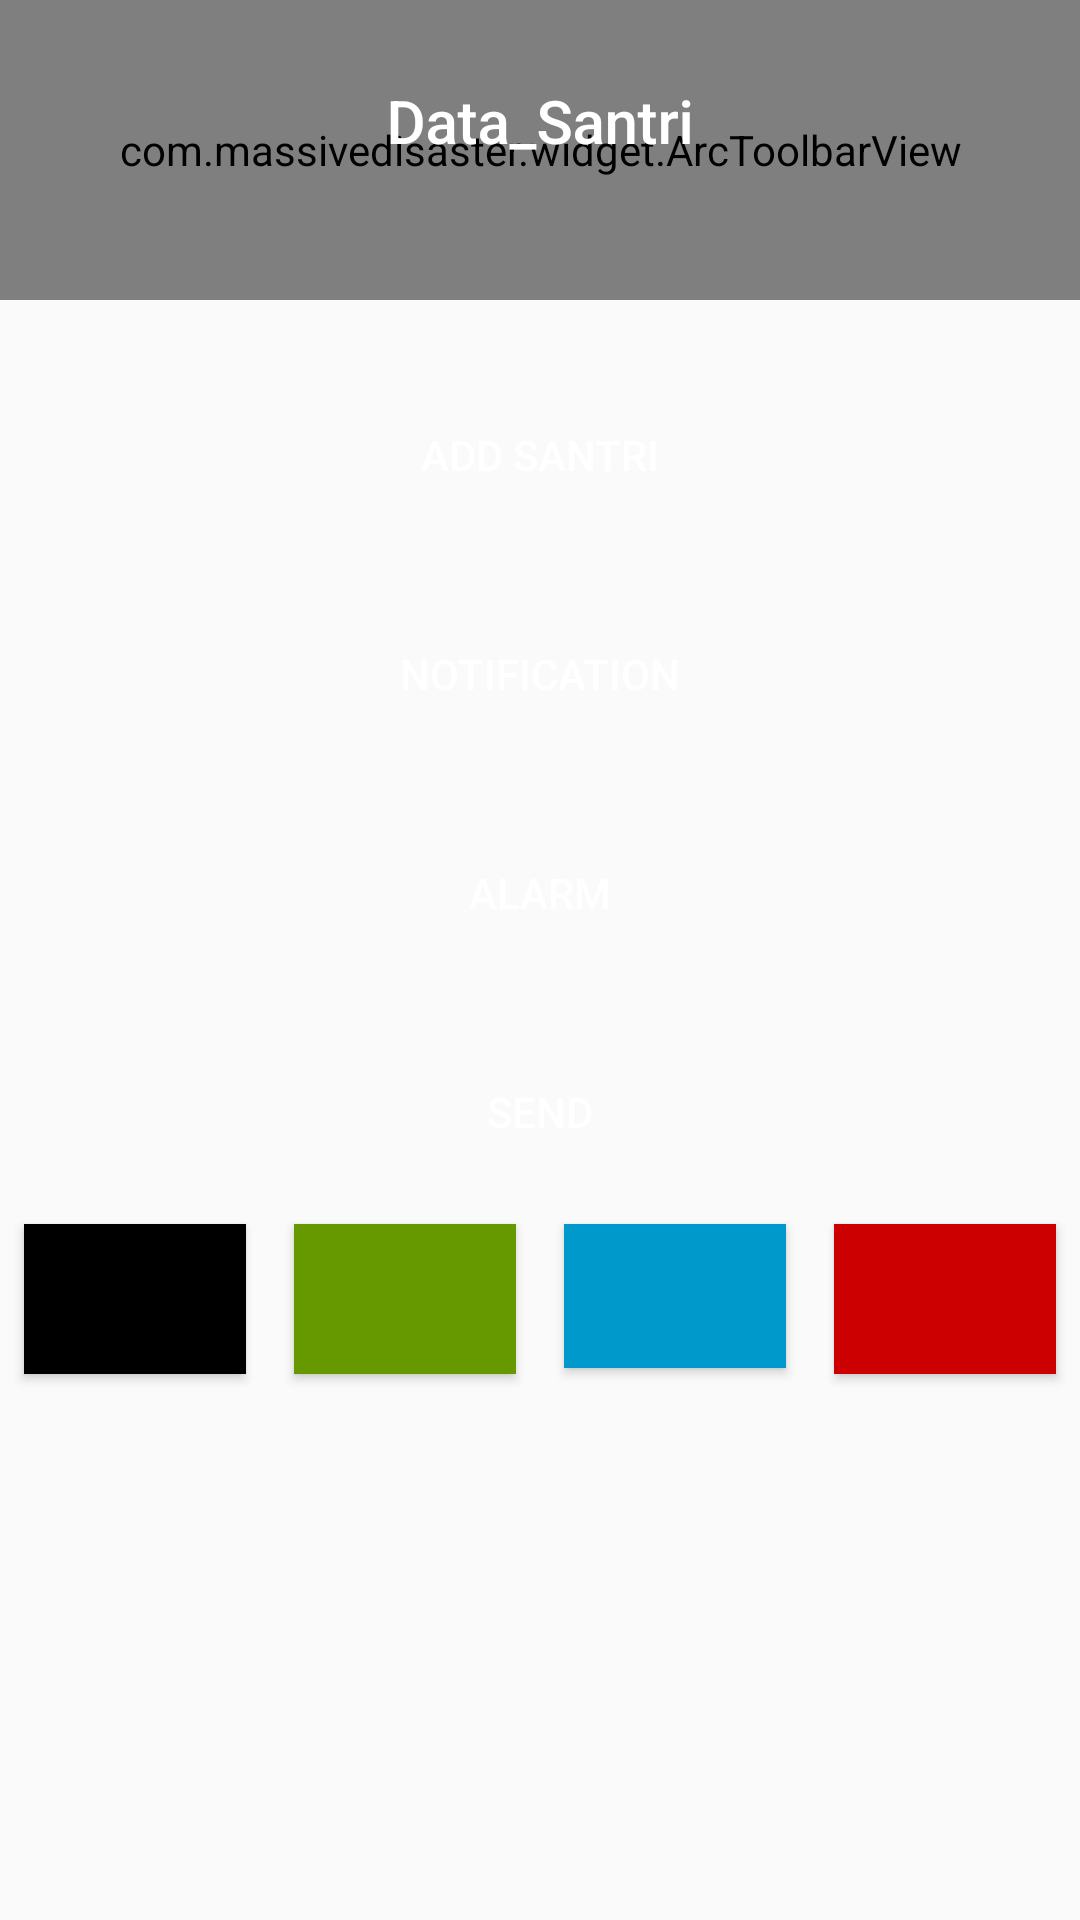

Write the Android layout XML for this screen, with the resource values it uses.
<!-- AndroidManifest.xml: application theme AppTheme -->
<!-- res/layout/activity_dashboard.xml -->
<?xml version="1.0" encoding="utf-8"?>
<androidx.constraintlayout.widget.ConstraintLayout xmlns:android="http://schemas.android.com/apk/res/android"
    xmlns:app="http://schemas.android.com/apk/res-auto"
    xmlns:tools="http://schemas.android.com/tools"
    android:layout_width="match_parent"
    android:layout_height="match_parent"
    tools:context=".Dashboard">

    <com.google.android.material.appbar.AppBarLayout
        android:id="@+id/appbar"
        android:layout_width="match_parent"
        android:layout_height="100dp"
        android:background="@drawable/wave_blue"
        app:elevation="0dp">

        <com.google.android.material.appbar.CollapsingToolbarLayout
            android:id="@+id/toolbar_layout"
            android:layout_width="match_parent"
            android:layout_height="match_parent"
            android:fitsSystemWindows="true"
            app:collapsedTitleTextAppearance="@style/Toolbar.TitleText"
            app:contentScrim="?attr/colorPrimary"
            app:expandedTitleGravity="center"
            app:expandedTitleMarginBottom="50dp"
            app:expandedTitleTextAppearance="@style/Toolbar.TitleText"
            app:layout_scrollFlags="enterAlways"
            app:title="@string/app_name"
            app:toolbarId="@+id/toolbar">

            <com.massivedisaster.widget.ArcToolbarView
                android:id="@+id/arcToolbar"
                android:layout_width="match_parent"
                android:layout_height="match_parent"
                android:background="@android:color/transparent" />

            <androidx.appcompat.widget.Toolbar
                android:id="@+id/toolbar"
                android:layout_width="match_parent"
                android:layout_height="?attr/actionBarSize"
                app:layout_collapseMode="pin" />

        </com.google.android.material.appbar.CollapsingToolbarLayout>

    </com.google.android.material.appbar.AppBarLayout>


    <Button
        android:id="@+id/button"
        android:layout_width="233dp"
        android:layout_height="43dp"
        android:layout_margin="30dp"
        android:layout_marginStart="100dp"
        android:layout_marginTop="32dp"
        android:layout_marginEnd="148dp"
        android:background="@drawable/bg_button_primary"
        android:onClick="kirim"
        android:text="Send"
        android:textColor="@android:color/white"
        app:layout_constraintEnd_toEndOf="parent"
        app:layout_constraintStart_toStartOf="parent"
        app:layout_constraintTop_toBottomOf="@+id/button5" />

    <Button
        android:id="@+id/imageButton6"
        android:layout_width="233dp"
        android:layout_height="43dp"
        android:layout_margin="30dp"
        android:layout_marginStart="100dp"
        android:layout_marginEnd="100dp"
        android:background="@drawable/bg_button_primary"
        android:onClick="add"
        android:text="@string/add_santri"
        android:textColor="@android:color/white"
        app:layout_constraintEnd_toEndOf="parent"
        app:layout_constraintStart_toStartOf="parent"
        app:layout_constraintTop_toBottomOf="@+id/appbar" />

    <Button
        android:id="@+id/button4"
        android:layout_width="233dp"
        android:layout_height="43dp"
        android:layout_margin="30dp"
        android:layout_marginStart="100dp"
        android:layout_marginTop="124dp"
        android:layout_marginEnd="100dp"
        android:background="@drawable/bg_button_primary"
        android:text="Notification"
        android:textColor="@android:color/white"
        app:layout_constraintEnd_toEndOf="parent"
        app:layout_constraintStart_toStartOf="parent"
        app:layout_constraintTop_toBottomOf="@+id/imageButton6" />

    <Button
        android:id="@+id/button5"
        android:layout_width="233dp"
        android:layout_height="43dp"
        android:layout_margin="30dp"
        android:layout_marginStart="100dp"
        android:layout_marginTop="32dp"
        android:layout_marginEnd="100dp"
        android:background="@drawable/bg_button_primary"
        android:onClick="Alarm"
        android:text="Alarm"
        android:textColor="@android:color/white"
        app:layout_constraintEnd_toEndOf="parent"
        app:layout_constraintStart_toStartOf="parent"
        app:layout_constraintTop_toBottomOf="@+id/button4" />

    <Button
        android:id="@+id/black_background_button"
        style="@style/AppTheme.Button.Colored"
        android:layout_width="0dp"
        android:layout_height="50dp"
        android:layout_marginStart="8dp"
        android:layout_marginEnd="8dp"
        android:layout_toLeftOf="@id/red_background_button"
        android:background="@android:color/black"
        android:onClick="changeBackground"
        app:layout_constraintEnd_toStartOf="@+id/green_background_button"
        app:layout_constraintStart_toStartOf="parent"
        app:layout_constraintTop_toBottomOf="@+id/button" />

    <Button
        android:id="@+id/red_background_button"
        style="@style/AppTheme.Button.Colored"
        android:layout_width="0dp"
        android:layout_height="50dp"
        android:layout_marginStart="8dp"
        android:layout_marginEnd="8dp"
        android:layout_toLeftOf="@id/blue_background_button"
        android:background="@color/red_background"
        android:onClick="changeBackground"
        app:layout_constraintEnd_toEndOf="parent"
        app:layout_constraintStart_toEndOf="@+id/blue_background_button"
        app:layout_constraintTop_toBottomOf="@+id/button" />

    <Button
        android:id="@+id/blue_background_button"
        style="@style/AppTheme.Button.Colored"
        android:layout_width="0dp"
        android:layout_height="wrap_content"
        android:layout_marginStart="8dp"
        android:layout_marginEnd="8dp"
        android:layout_toLeftOf="@id/green_background_button"
        android:background="@color/blue_background"
        android:onClick="changeBackground"
        app:layout_constraintEnd_toStartOf="@+id/red_background_button"
        app:layout_constraintStart_toEndOf="@+id/green_background_button"
        app:layout_constraintTop_toBottomOf="@+id/button" />

    <Button
        android:id="@+id/green_background_button"
        style="@style/AppTheme.Button.Colored"
        android:layout_width="0dp"
        android:layout_height="50dp"
        android:layout_alignParentEnd="true"
        android:layout_alignParentRight="true"
        android:layout_marginStart="8dp"
        android:layout_marginEnd="8dp"
        android:background="@color/green_background"
        android:onClick="changeBackground"
        app:layout_constraintEnd_toStartOf="@+id/blue_background_button"
        app:layout_constraintStart_toEndOf="@+id/black_background_button"
        app:layout_constraintTop_toBottomOf="@+id/button" />


</androidx.constraintlayout.widget.ConstraintLayout>
<!-- resources referenced by this layout -->
<resources>
  <color name="blue_background">#0099CC</color>
  <color name="green_background">#669900</color>
  <color name="red_background">#CC0000</color>
  <string name="add_santri">Add Santri</string>
  <string name="app_name">Data_Santri</string>
  <style name="AppTheme.Button.Colored" parent="AppTheme.Button">
          <item name="android:textColor">@android:color/white</item>
      </style>
  <style name="Toolbar.TitleText" parent="TextAppearance.Widget.AppCompat.Toolbar.Title">
          <item name="android:textSize">20sp</item>
          <item name="android:textColor">@android:color/white</item>
      </style>
  <style name="AppTheme" parent="Theme.AppCompat.Light.NoActionBar">
          
          <item name="colorPrimary">@color/colorPrimary</item>
          <item name="colorPrimaryDark">@color/colorPrimaryDark</item>
          <item name="colorAccent">@color/colorAccent</item>
      </style>
  <style name="AppTheme.Button" parent="Widget.AppCompat.Button">
          <item name="android:background">@color/default_background</item>
  
          <item name="android:layout_marginTop">16dp</item>
      </style>
  <color name="colorPrimary">#42A5F5</color>
  <color name="colorPrimaryDark">#2196F3</color>
  <color name="colorAccent">#F06292</color>
  <color name="default_background">#000000</color>
</resources>
